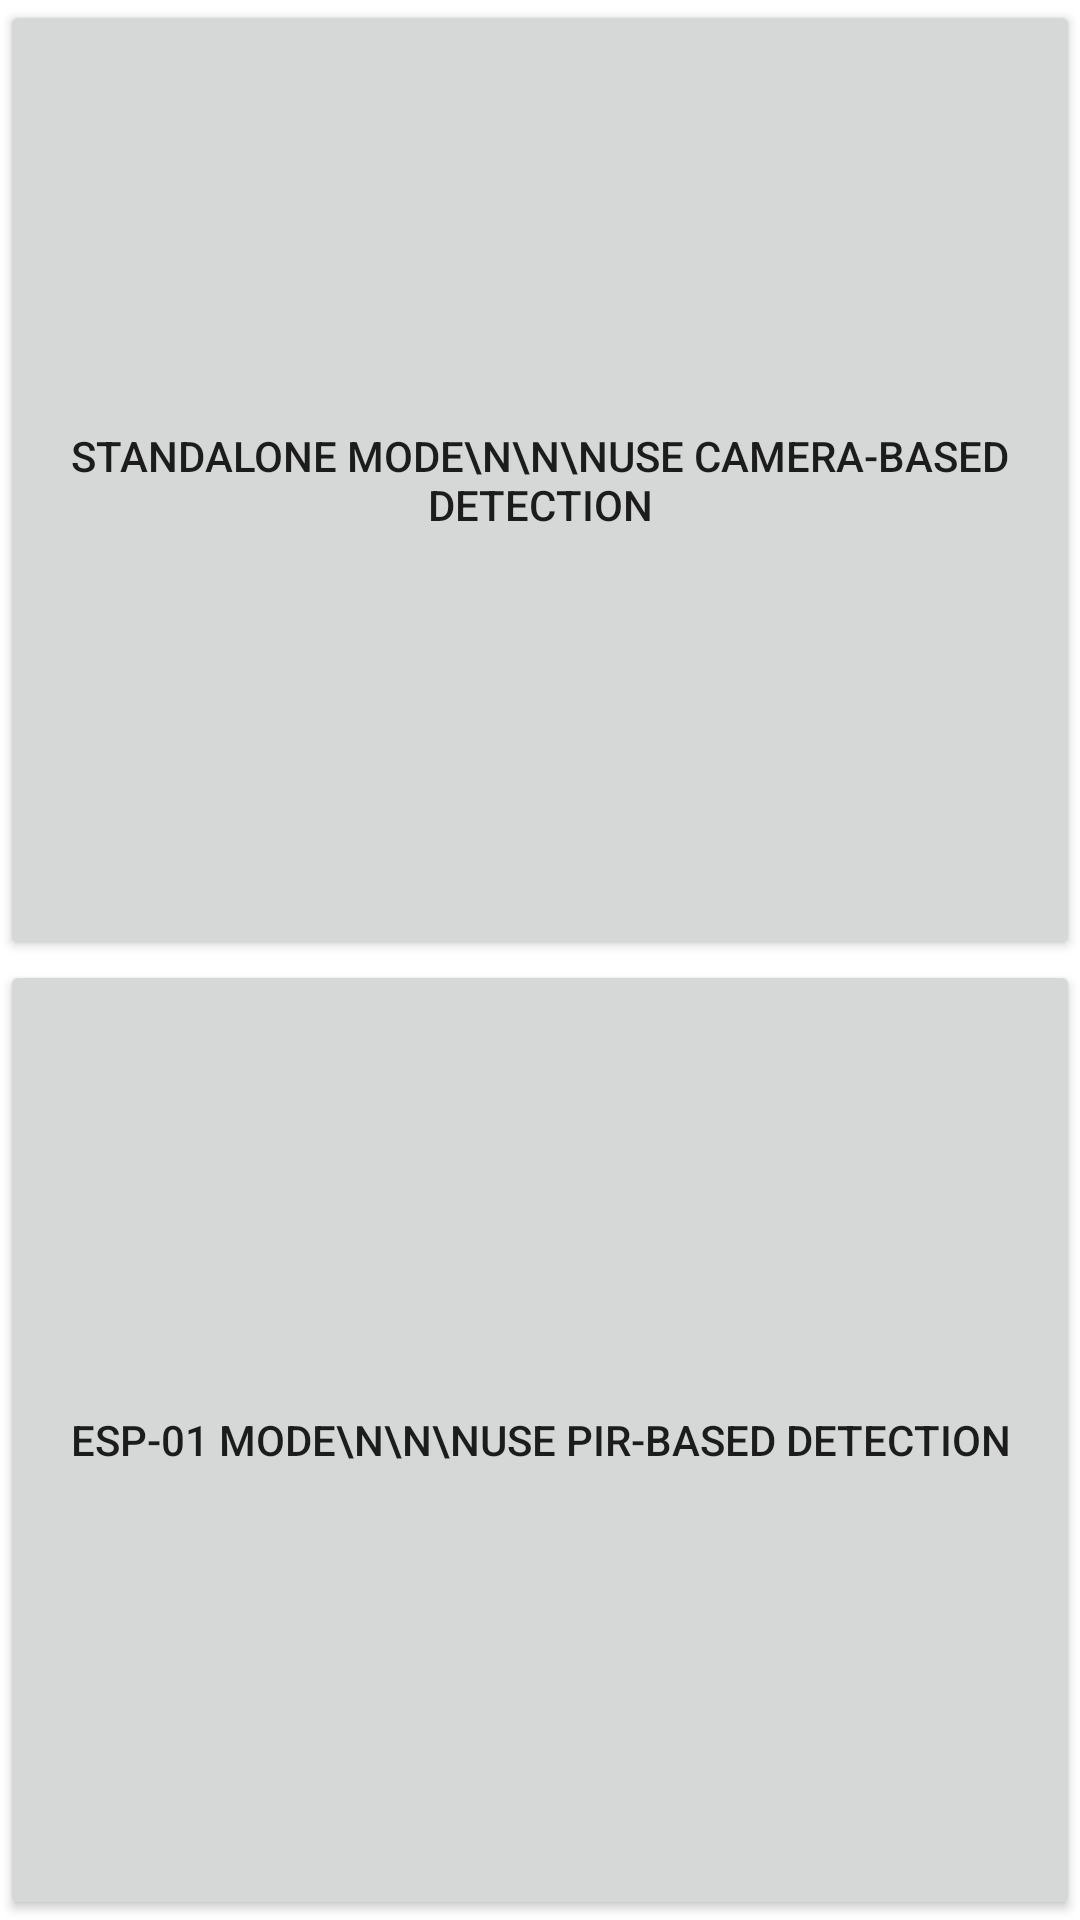

This screen was rendered from an Android layout file. Write that file and the resources it references.
<!-- AndroidManifest.xml: application theme Theme.SimpliSecure -->
<!-- res/layout/activity_start.xml -->
<?xml version="1.0" encoding="utf-8"?>
<androidx.constraintlayout.widget.ConstraintLayout xmlns:android="http://schemas.android.com/apk/res/android"
    xmlns:app="http://schemas.android.com/apk/res-auto"
    xmlns:tools="http://schemas.android.com/tools"
    android:layout_width="match_parent"
    android:layout_height="match_parent"
    tools:context=".StartActivity">

    <androidx.constraintlayout.widget.Guideline
        android:id="@+id/guideline3"
        android:layout_width="wrap_content"
        android:layout_height="wrap_content"
        android:orientation="horizontal"
        app:layout_constraintGuide_percent=".5"/>

    <Button
        android:id="@+id/button"
        android:layout_width="match_parent"
        android:layout_height="0dp"
        android:text="StandAlone Mode\n\n\nUse camera-Based detection"
        app:layout_constraintBottom_toTopOf="@+id/guideline3"
        app:layout_constraintEnd_toEndOf="parent"
        app:layout_constraintStart_toStartOf="parent"
        app:layout_constraintTop_toTopOf="parent"
        android:onClick="startMotion"
        app:rippleColor="#2C2C2C" />

    <Button
        android:id="@+id/button2"
        android:layout_width="match_parent"
        android:layout_height="0dp"
        android:text="ESP-01 mode\n\n\nUse PIR-Based detection"
        app:layout_constraintBottom_toBottomOf="parent"
        app:layout_constraintEnd_toEndOf="parent"
        app:layout_constraintStart_toStartOf="parent"
        app:rippleColor="#2C2C2C"
        android:onClick="startesp"
        app:layout_constraintTop_toTopOf="@+id/guideline3" />

</androidx.constraintlayout.widget.ConstraintLayout>
<!-- resources referenced by this layout -->
<resources>
  <style name="Theme.SimpliSecure" parent="Theme.MaterialComponents.DayNight.DarkActionBar">
          
          <item name="colorPrimary">@color/purple_500</item>
          <item name="colorPrimaryVariant">@color/purple_700</item>
          <item name="colorOnPrimary">@color/white</item>
          
          <item name="colorSecondary">@color/teal_200</item>
          <item name="colorSecondaryVariant">@color/teal_700</item>
          <item name="colorOnSecondary">@color/black</item>
          
          <item name="android:statusBarColor" tools:targetApi="l">?attr/colorPrimaryVariant</item>
          
      </style>
  <!-- not gathered from this repository: default colours our renderer supplied (Android Studio template values) -->
  <color name="purple_500">#FF6200EE</color>
  <color name="purple_700">#FF3700B3</color>
  <color name="teal_200">#FF03DAC5</color>
  <color name="teal_700">#FF018786</color>
  <color name="black">#FF000000</color>
  <color name="white">#FFFFFFFF</color>
</resources>
